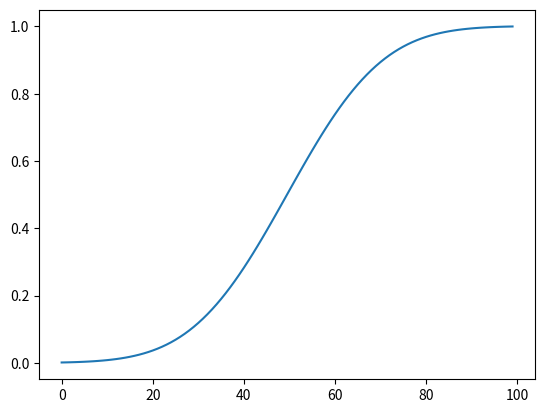

Here is the Python script that generated this plot:
import matplotlib.pyplot as plt
import numpy as np
import scipy.stats
import seaborn as sns
import scipy.integrate


def cal_IoU(gTrue, gPred):
    # print(gTrue, gPred)
    if gPred[1] < gTrue[0] or gPred[0] > gTrue[1]:
        IoU = 0
        return IoU

    union = max(gTrue[1], gPred[1]) - min(gTrue[0], gPred[0])
    overlap = min(gTrue[1], gPred[1]) - max(gTrue[0], gPred[0])

    IOU = overlap / union
    return round(IOU, 2)


class GroundTruth:
    def __init__(self, data_len, Sigma):
        self.data_len = data_len# 對應主程式中的L    
        self.Sigma = Sigma  # 對應主程式中的L/6
        self.x = np.arange(0, self.data_len)
        self.truth = self.generate_ground_truth()

    def _pdf_truth(self, sigma=1):  # PDF(Probability Density Function, PDF)機率密度函數，紀錄每個值所占的比例
        """
        Object as point formula 1D
        """
        m = self.data_len // 2
        # print(m)
        x = np.arange(-m, m)
        # print(len(x))
        h = np.exp(-(x * x) / (2 * sigma * sigma))  # 因為是常態分佈，所以均值u為0，sigma=1

        h = [i if i >= 0 else 0 for i in h]

        return h

    def _cdf_truth(self):   # CDF(Cumulative Distribution Function CDF)累積分佈函數，把PDF累加起來的結果

        # 使用scipy.stats.norm.cdf函式，會把帶入的x數值，先做pdf的計算，然後再把pdf算出來的數值拿去做積分
        x = np.linspace(-self.data_len//2, self.data_len//2,self.data_len)
        cdf = scipy.stats.norm.cdf(x, 0, self.Sigma)
        cdf /= cdf[-1] # 確保做正歸化會在0～1之間

        return cdf

    def generate_ground_truth(self):
        """Generate  gaussian ground_truth"""

        truth = self._cdf_truth()
        # truth = self._pdf_truth(self.Sigma)
        return truth

    def plot(self):
        # plot the cdf
        # sns.lineplot(x=self.x*2, y=self.norm_cdf)
        plt.plot(self.truth)
        # plt.gca().spines['bottom'].set_visible(False)
        # plt.plot(self.truth)
        # print(self.truth)
        # plt.legend()
        plt.show()


if __name__ == "__main__":
    L = 100
    G = GroundTruth(L, L / 6)
    # G.generate_ground_truth()
    G.plot()
